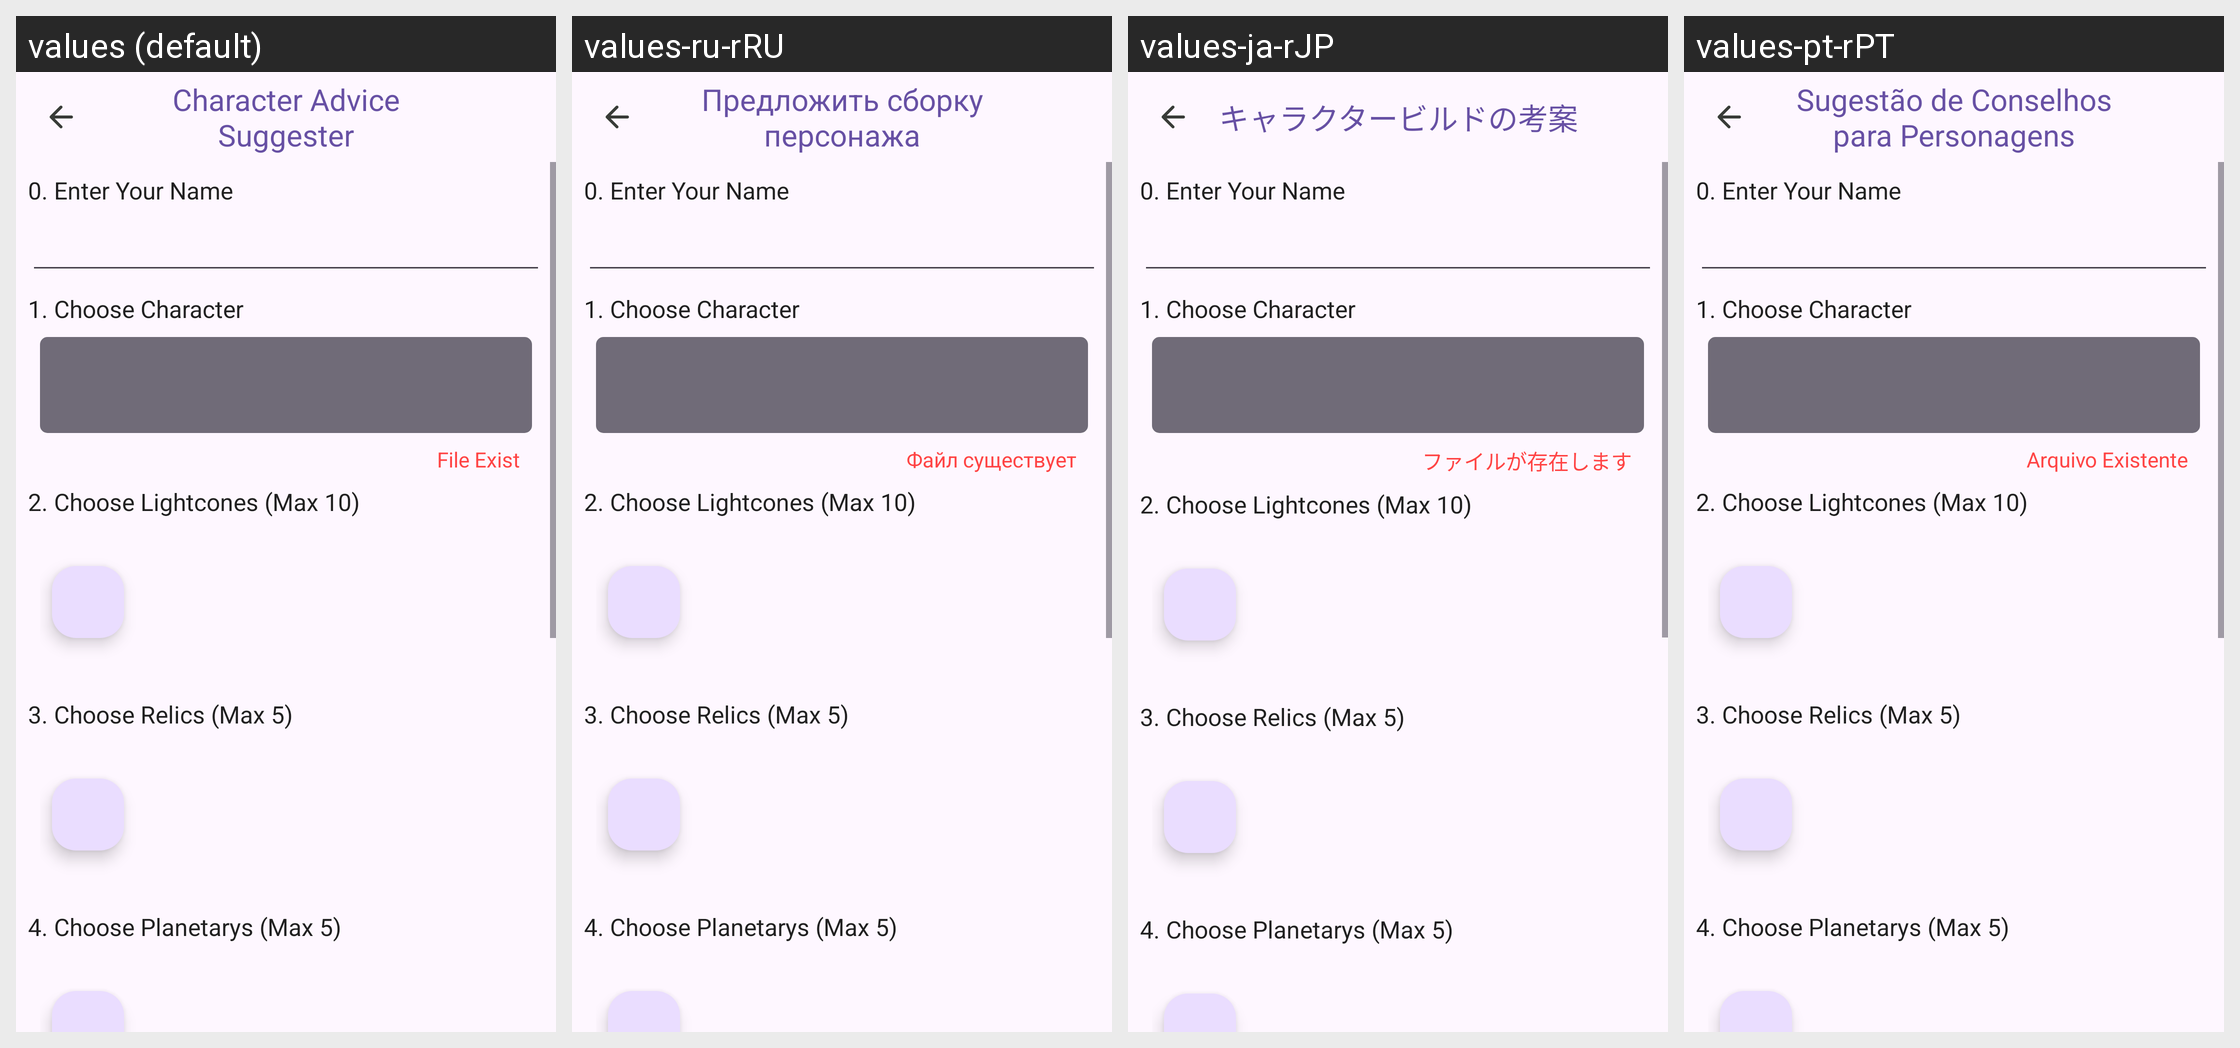

The Android screen above is rendered under several locales of the same app. Produce the string resources it draws, with the default and per-locale values.
Android screen res/layout/fragment_char_advice_suggest.xml rendered under 4 locales, left to right: values (default), values-ru-rRU, values-ja-rJP, values-pt-rPT. Device: Nexus 5 (rendered at 1080×1920; each locale shown at half size, 540×960, under a caption strip naming it); theme Theme.HonkaiStargazer.
Other locales in the repository, not shown: values-de-rDE, values-en, values-es, values-fr-rFR, values-in, values-ko-rKR, values-th, values-uk, values-vi, values-zh-rCN, values-zh-rHK.
Strings drawn on this screen, with the default value and each locale's value (text and hints the layout hard-codes, and strings that could not be matched under every locale, appear in the picture but are not listed):

cas_title
  values: Character Advice Suggester
  values-ru-rRU: Предложить сборку персонажа
  values-ja-rJP: キャラクタービルドの考案
  values-pt-rPT: Sugestão de Conselhos para Personagens

cas_exist_file
  values: File Exist
  values-ru-rRU: Файл существует
  values-ja-rJP: ファイルが存在します
  values-pt-rPT: Arquivo Existente
